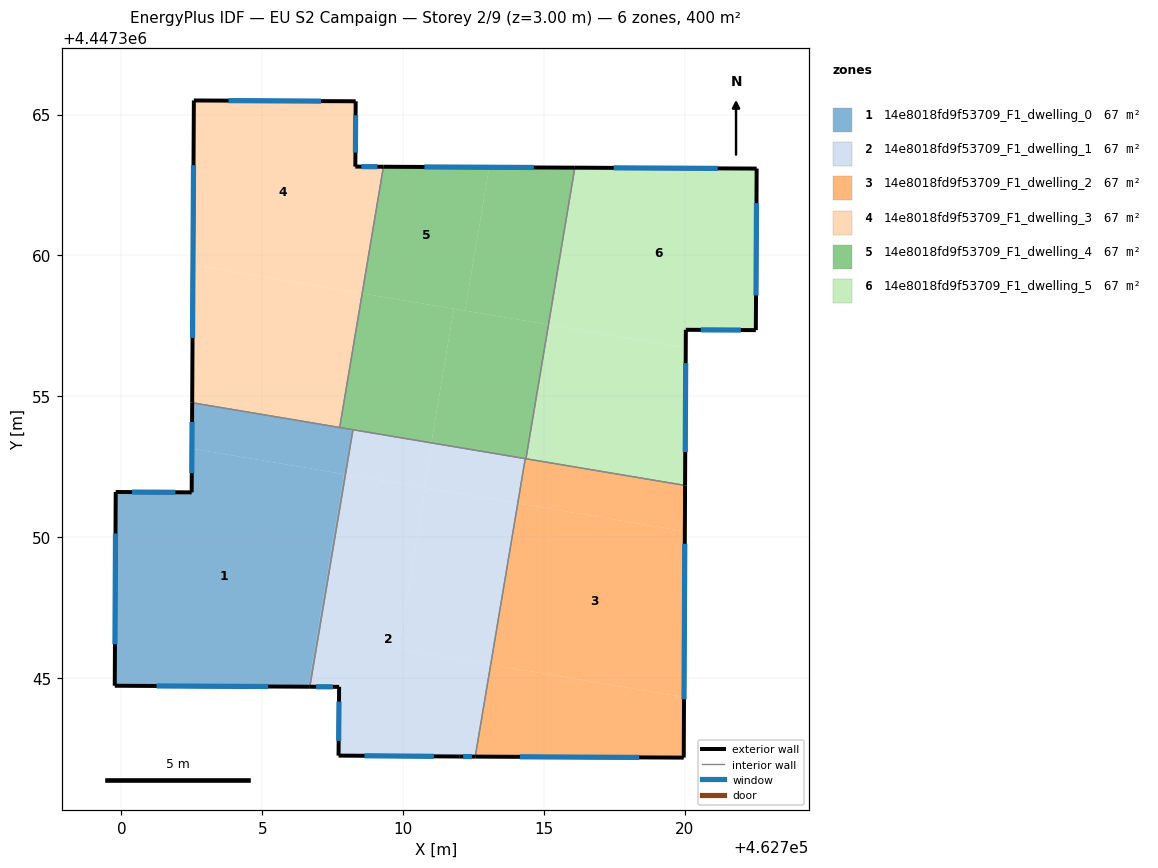
=== STOREY PLAN SPEC (per zone: floor XY polygon, exterior-wall plan segments, windows/doors) ===
zone 1: 14e8018fd9f53709_F1_dwelling_0  (66.7 m²)
  floor: (462707.90, 4447352.23) (462706.64, 4447344.68) (462699.76, 4447344.71) (462699.80, 4447351.59) (462702.49, 4447351.58) (462702.50, 4447353.13)
  floor: (462707.96, 4447352.22) (462706.69, 4447344.68) (462706.64, 4447344.68) (462707.90, 4447352.23)
  floor: (462708.22, 4447353.81) (462707.96, 4447352.22) (462702.50, 4447353.13) (462702.51, 4447354.77)
  exterior wall: (462702.51, 4447354.77) – (462702.49, 4447351.58)  [3.2 m]
    window: (462702.51, 4447354.08) – (462702.50, 4447352.26)  [3.1 m²]
  exterior wall: (462699.76, 4447344.71) – (462706.69, 4447344.68)  [6.9 m]
    window: (462701.25, 4447344.71) – (462705.21, 4447344.69)  [6.8 m²]
  exterior wall: (462699.80, 4447351.59) – (462699.76, 4447344.71)  [6.9 m]
    window: (462699.79, 4447350.12) – (462699.77, 4447346.19)  [6.7 m²]
  exterior wall: (462702.49, 4447351.58) – (462699.80, 4447351.59)  [2.7 m]
    window: (462701.92, 4447351.58) – (462700.37, 4447351.59)  [2.6 m²]
  interior walls: 3
zone 2: 14e8018fd9f53709_F1_dwelling_1  (66.7 m²)
  floor: (462710.78, 4447351.75) (462709.82, 4447346.01) (462713.11, 4447345.46) (462712.57, 4447342.20) (462712.02, 4447342.20) (462707.71, 4447342.23) (462707.73, 4447344.67) (462706.69, 4447344.68) (462707.96, 4447352.22)
  floor: (462714.08, 4447351.19) (462713.11, 4447345.46) (462709.82, 4447346.01) (462710.78, 4447351.75)
  floor: (462711.01, 4447353.34) (462710.74, 4447351.75) (462707.96, 4447352.22) (462708.22, 4447353.81)
  floor: (462714.34, 4447352.78) (462714.08, 4447351.19) (462710.74, 4447351.75) (462711.01, 4447353.34)
  exterior wall: (462712.02, 4447342.20) – (462712.57, 4447342.20)  [0.5 m]
    window: (462712.14, 4447342.20) – (462712.45, 4447342.20)  [0.5 m²]
  exterior wall: (462707.71, 4447342.23) – (462712.02, 4447342.20)  [4.3 m]
    window: (462708.63, 4447342.23) – (462711.10, 4447342.21)  [4.2 m²]
  exterior wall: (462707.73, 4447344.67) – (462707.71, 4447342.23)  [2.4 m]
    window: (462707.73, 4447344.15) – (462707.72, 4447342.76)  [2.4 m²]
  exterior wall: (462706.69, 4447344.68) – (462707.73, 4447344.67)  [1.0 m]
    window: (462706.91, 4447344.68) – (462707.51, 4447344.68)  [1.0 m²]
  interior walls: 3
zone 3: 14e8018fd9f53709_F1_dwelling_2  (66.7 m²)
  floor: (462720.01, 4447350.20) (462719.98, 4447344.31) (462713.11, 4447345.46) (462714.08, 4447351.19)
  floor: (462720.02, 4447351.83) (462720.01, 4447350.20) (462714.08, 4447351.19) (462714.34, 4447352.78)
  floor: (462719.98, 4447344.31) (462719.97, 4447342.16) (462712.57, 4447342.20) (462713.11, 4447345.46)
  exterior wall: (462719.97, 4447342.16) – (462720.02, 4447351.83)  [9.7 m]
    window: (462719.98, 4447344.23) – (462720.01, 4447349.76)  [9.5 m²]
  exterior wall: (462712.57, 4447342.20) – (462719.97, 4447342.16)  [7.4 m]
    window: (462714.15, 4447342.19) – (462718.39, 4447342.17)  [7.3 m²]
  interior walls: 3
zone 4: 14e8018fd9f53709_F1_dwelling_3  (66.7 m²)
  floor: (462708.32, 4447365.47) (462708.31, 4447363.15) (462709.31, 4447363.15) (462708.55, 4447358.65) (462702.54, 4447359.66) (462702.57, 4447365.50)
  floor: (462708.55, 4447358.65) (462707.75, 4447353.89) (462702.51, 4447354.77) (462702.54, 4447359.66)
  exterior wall: (462702.57, 4447365.50) – (462702.51, 4447354.77)  [10.7 m]
    window: (462702.56, 4447363.20) – (462702.53, 4447357.07)  [10.5 m²]
  exterior wall: (462708.32, 4447365.47) – (462702.57, 4447365.50)  [5.7 m]
    window: (462707.09, 4447365.48) – (462703.80, 4447365.49)  [5.6 m²]
  exterior wall: (462708.31, 4447363.15) – (462708.32, 4447365.47)  [2.3 m]
    window: (462708.31, 4447363.65) – (462708.32, 4447364.98)  [2.3 m²]
  exterior wall: (462709.31, 4447363.15) – (462708.31, 4447363.15)  [1.0 m]
    window: (462709.09, 4447363.15) – (462708.52, 4447363.15)  [1.0 m²]
  interior walls: 2
zone 5: 14e8018fd9f53709_F1_dwelling_4  (66.7 m²)
  floor: (462713.06, 4447363.13) (462712.21, 4447358.04) (462708.55, 4447358.65) (462709.31, 4447363.15)
  floor: (462716.10, 4447363.11) (462715.17, 4447357.54) (462712.21, 4447358.04) (462713.06, 4447363.13)
  floor: (462715.17, 4447357.54) (462714.37, 4447352.78) (462711.01, 4447353.34) (462711.81, 4447358.10)
  floor: (462711.81, 4447358.10) (462711.01, 4447353.34) (462707.75, 4447353.89) (462708.55, 4447358.65)
  exterior wall: (462716.10, 4447363.11) – (462709.31, 4447363.15)  [6.8 m]
    window: (462714.65, 4447363.12) – (462710.76, 4447363.14)  [6.7 m²]
  interior walls: 5
zone 6: 14e8018fd9f53709_F1_dwelling_5  (66.7 m²)
  floor: (462722.56, 4447363.08) (462722.53, 4447357.34) (462720.05, 4447357.36) (462720.04, 4447356.72) (462715.17, 4447357.54) (462716.10, 4447363.11)
  floor: (462720.04, 4447356.72) (462720.02, 4447351.83) (462714.37, 4447352.78) (462715.17, 4447357.54)
  exterior wall: (462720.02, 4447351.83) – (462720.05, 4447357.36)  [5.5 m]
    window: (462720.02, 4447353.01) – (462720.04, 4447356.17)  [5.4 m²]
  exterior wall: (462722.56, 4447363.08) – (462716.10, 4447363.11)  [6.5 m]
    window: (462721.18, 4447363.09) – (462717.49, 4447363.11)  [6.3 m²]
  exterior wall: (462722.53, 4447357.34) – (462722.56, 4447363.08)  [5.7 m]
    window: (462722.54, 4447358.57) – (462722.55, 4447361.85)  [5.6 m²]
  exterior wall: (462720.05, 4447357.36) – (462722.53, 4447357.34)  [2.5 m]
    window: (462720.58, 4447357.35) – (462722.00, 4447357.35)  [2.4 m²]
  interior walls: 2

=== DERIVED (storey summary) ===
Building: EU S2 Campaign
Storey: 2 of 9  (floor level z = 3.00 m)
Storey gross floor area: 400.0 m²
Zones on this storey: 6
  - 14e8018fd9f53709_F1_dwelling_0: floor 66.7 m²; exterior wall 19.7 m (59.1 m²); 4 window(s) 19.3 m²; WWR 32.7%
  - 14e8018fd9f53709_F1_dwelling_1: floor 66.7 m²; exterior wall 8.3 m (25.0 m²); 4 window(s) 8.2 m²; WWR 32.7%
  - 14e8018fd9f53709_F1_dwelling_2: floor 66.7 m²; exterior wall 17.1 m (51.2 m²); 2 window(s) 16.7 m²; WWR 32.7%
  - 14e8018fd9f53709_F1_dwelling_3: floor 66.7 m²; exterior wall 19.8 m (59.4 m²); 4 window(s) 19.4 m²; WWR 32.7%
  - 14e8018fd9f53709_F1_dwelling_4: floor 66.7 m²; exterior wall 6.8 m (20.4 m²); 1 window(s) 6.7 m²; WWR 32.7%
  - 14e8018fd9f53709_F1_dwelling_5: floor 66.7 m²; exterior wall 20.2 m (60.6 m²); 4 window(s) 19.8 m²; WWR 32.7%
Zone adjacency (shared interzone walls):
  - 14e8018fd9f53709_F1_dwelling_0 ↔ 14e8018fd9f53709_F1_dwelling_1
  - 14e8018fd9f53709_F1_dwelling_0 ↔ 14e8018fd9f53709_F1_dwelling_3
  - 14e8018fd9f53709_F1_dwelling_0 ↔ 14e8018fd9f53709_F1_dwelling_4
  - 14e8018fd9f53709_F1_dwelling_1 ↔ 14e8018fd9f53709_F1_dwelling_2
  - 14e8018fd9f53709_F1_dwelling_1 ↔ 14e8018fd9f53709_F1_dwelling_4
  - 14e8018fd9f53709_F1_dwelling_2 ↔ 14e8018fd9f53709_F1_dwelling_4
  - 14e8018fd9f53709_F1_dwelling_2 ↔ 14e8018fd9f53709_F1_dwelling_5
  - 14e8018fd9f53709_F1_dwelling_3 ↔ 14e8018fd9f53709_F1_dwelling_4
  - 14e8018fd9f53709_F1_dwelling_4 ↔ 14e8018fd9f53709_F1_dwelling_5